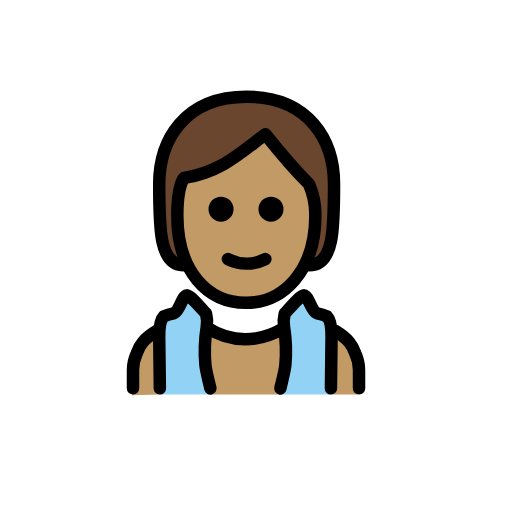
t = 0.00 s
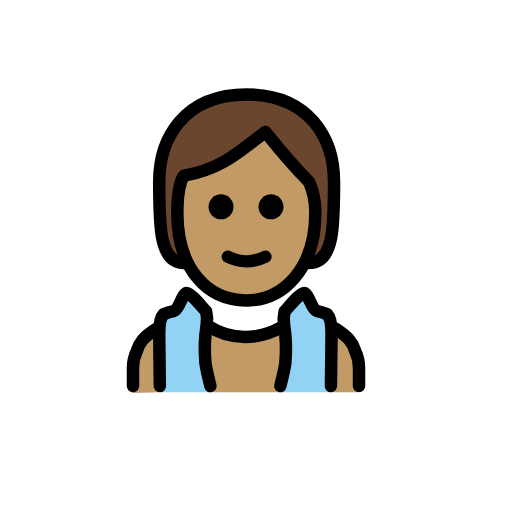
t = 0.48 s
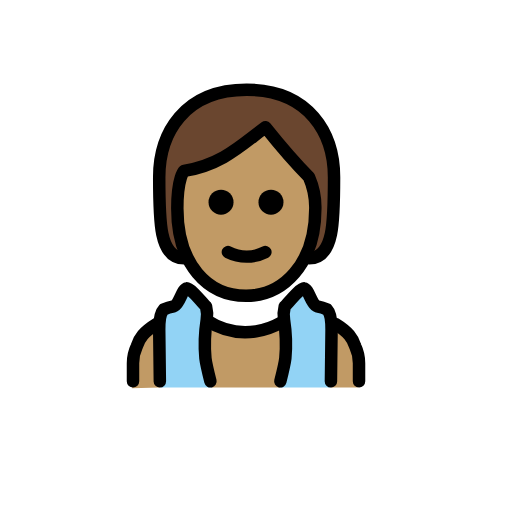
t = 1.43 s
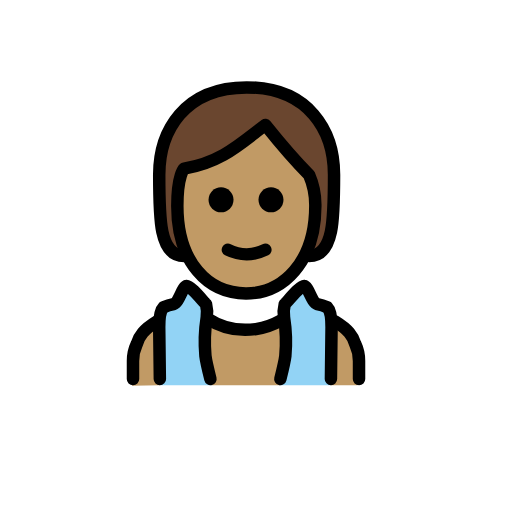
t = 1.90 s
t = 2.38 s: frame unchanged from t = 1.43 s, image omitted
t = 3.33 s: frame unchanged from t = 0.48 s, image omitted

The animated SVG that drew these frames (rendered in a browser with its animation timeline set to each time). Animation: 1 SMIL element (animateTransform=1); one cycle of 3.80 s, repeats indefinitely.

<?xml version='1.0' encoding='utf-8'?>
<svg xmlns="http://www.w3.org/2000/svg" id="emoji" viewBox="-5 -5 82 82" width="200" height="200" role="img">
  <title>OpenMoji: person in steamy room: medium skin tone</title><g><g id="color">
    <path fill="#92d3f5" d="M29,58.2s-.9-3.6-.9-4.2V47.7c0-4.3-3.4-4.7-3.4-4.7l-3.4,2.9-.7,8.4.1,3.9Z" />
    <path fill="#92d3f5" d="M39.7,58.2s.9-3.6.9-4.2V47.7C40.6,43.4,44,43,44,43l3.4,2.9.7,8.4L48,58.2Z" />
  </g>
  <g id="skin">
    <path fill="#c19a65" d="M20.6,58.2,20,48.3c-2,1.6-3.5,3.8-3.5,6.1v2.9a1.9074,1.9074,0,0,1-.4,1" />
    <path fill="#c19a65" d="M23.3,29.3c-.1,7.7,4.1,13.4,11,13.4,7.1,0,11.1-5.8,11.1-13.4,0-4.8-7.2-12.5-7.2-12.5-3.6,1.5-8.6,4.9-13.7,7.2C22.6,26.5,23.4,26.2,23.3,29.3Z" />
    <path fill="#c19a65" d="M28.9,58.2l-.8-10.7s7.4,3.2,12.1-.2l-.3,10.9Z" />
    <polygon fill="#c19a65" points="48 58.2 48.1 48.3 51.9 51.6 52.3 58.2 48 58.2" />
  </g>
  <g id="hair">
    <path fill="#6a462f" d="M44.1,37.2c1.9-3.3.6-9.9.2-11.8S37.8,16,37.8,16c-2.3,4.1-9,5.1-12.8,7.9s-.2,13.9-.2,13.9c-4,0-4-6-4-13s4-14,14-14,14,7,14,14,0,13-4,13l-.7-.6" />
  </g>
  <g id="line">
    <path fill="none" stroke="#000" stroke-linecap="round" stroke-linejoin="round" stroke-width="2" d="M20.6,57.2l-.1-8.3c0-1,.1-2.6.7-3.2a7.4939,7.4939,0,0,1,1.6-.5c.9-.3,1.4-2.8,2.1-2.9.6-.1,2.9,2.8,3.1,2.9a5.3665,5.3665,0,0,1,.1,2.2,24.7765,24.7765,0,0,0-.2,6.1c.1.9.8,3.7.8,3.7" />
    <path fill="none" stroke="#000" stroke-linecap="round" stroke-linejoin="round" stroke-width="2" d="M48,57.2l.1-8.3c0-1-.1-2.6-.7-3.2a7.4939,7.4939,0,0,0-1.6-.5c-.9-.3-1.4-2.8-2.1-2.9-.6-.1-2.9,2.8-3.1,2.9a5.3665,5.3665,0,0,0-.1,2.2,24.7765,24.7765,0,0,1,.2,6.1c-.1.9-.8,3.7-.8,3.7" />
    <path fill="none" stroke="#000" stroke-linecap="round" stroke-linejoin="round" stroke-width="2" d="M28.2,47.5A11.3052,11.3052,0,0,0,36,49.2h0a11.9485,11.9485,0,0,0,4-1.4" />
    <path fill="none" stroke="#000" stroke-linecap="round" stroke-linejoin="round" stroke-width="2" d="M16.3,57.2V54.3a6.264,6.264,0,0,1,.6-2.7c.4-1.3,1.1-2.3,3.2-3.6" />
    <path fill="none" stroke="#000" stroke-linecap="round" stroke-linejoin="round" stroke-width="2" d="M52.5,57.2V54.3a6.264,6.264,0,0,0-.6-2.7c-.4-1.3-1.1-2.3-3.2-3.6" />
    <g>
      <path fill="none" stroke="#000" stroke-linecap="round" stroke-linejoin="round" stroke-width="2" d="M24.5,37.5c-4,0-4-6-4-13s4-14,14-14,14,7,14,14,0,13-4,13" />
      <path d="M40.4,28.5a2,2,0,1,1-2-2,2.0059,2.0059,0,0,1,2,2" />
      <path d="M32.4,28.5a2,2,0,1,1-2-2,2.0059,2.0059,0,0,1,2,2" />
      <path fill="none" stroke="#000" stroke-linejoin="round" stroke-width="2" d="M23.4,29.5c0,9,4.9,14,11,14,5.9,0,11.1-5,11.1-14a12.1332,12.1332,0,0,0-1-5c-3-3-7-8-7-8-4,3-7,6-13,7C24.5,23.5,23.4,24.5,23.4,29.5Z" />
      <path fill="none" stroke="#000" stroke-linecap="round" stroke-linejoin="round" stroke-width="2" d="M31.5,36.5a6.6712,6.6712,0,0,0,6,0" />
    </g>
  </g>
<animateTransform attributeName="transform" type="translate" values="0 0;0 -1.5;0 0" dur="3.8s" repeatCount="indefinite" /></g></svg>
